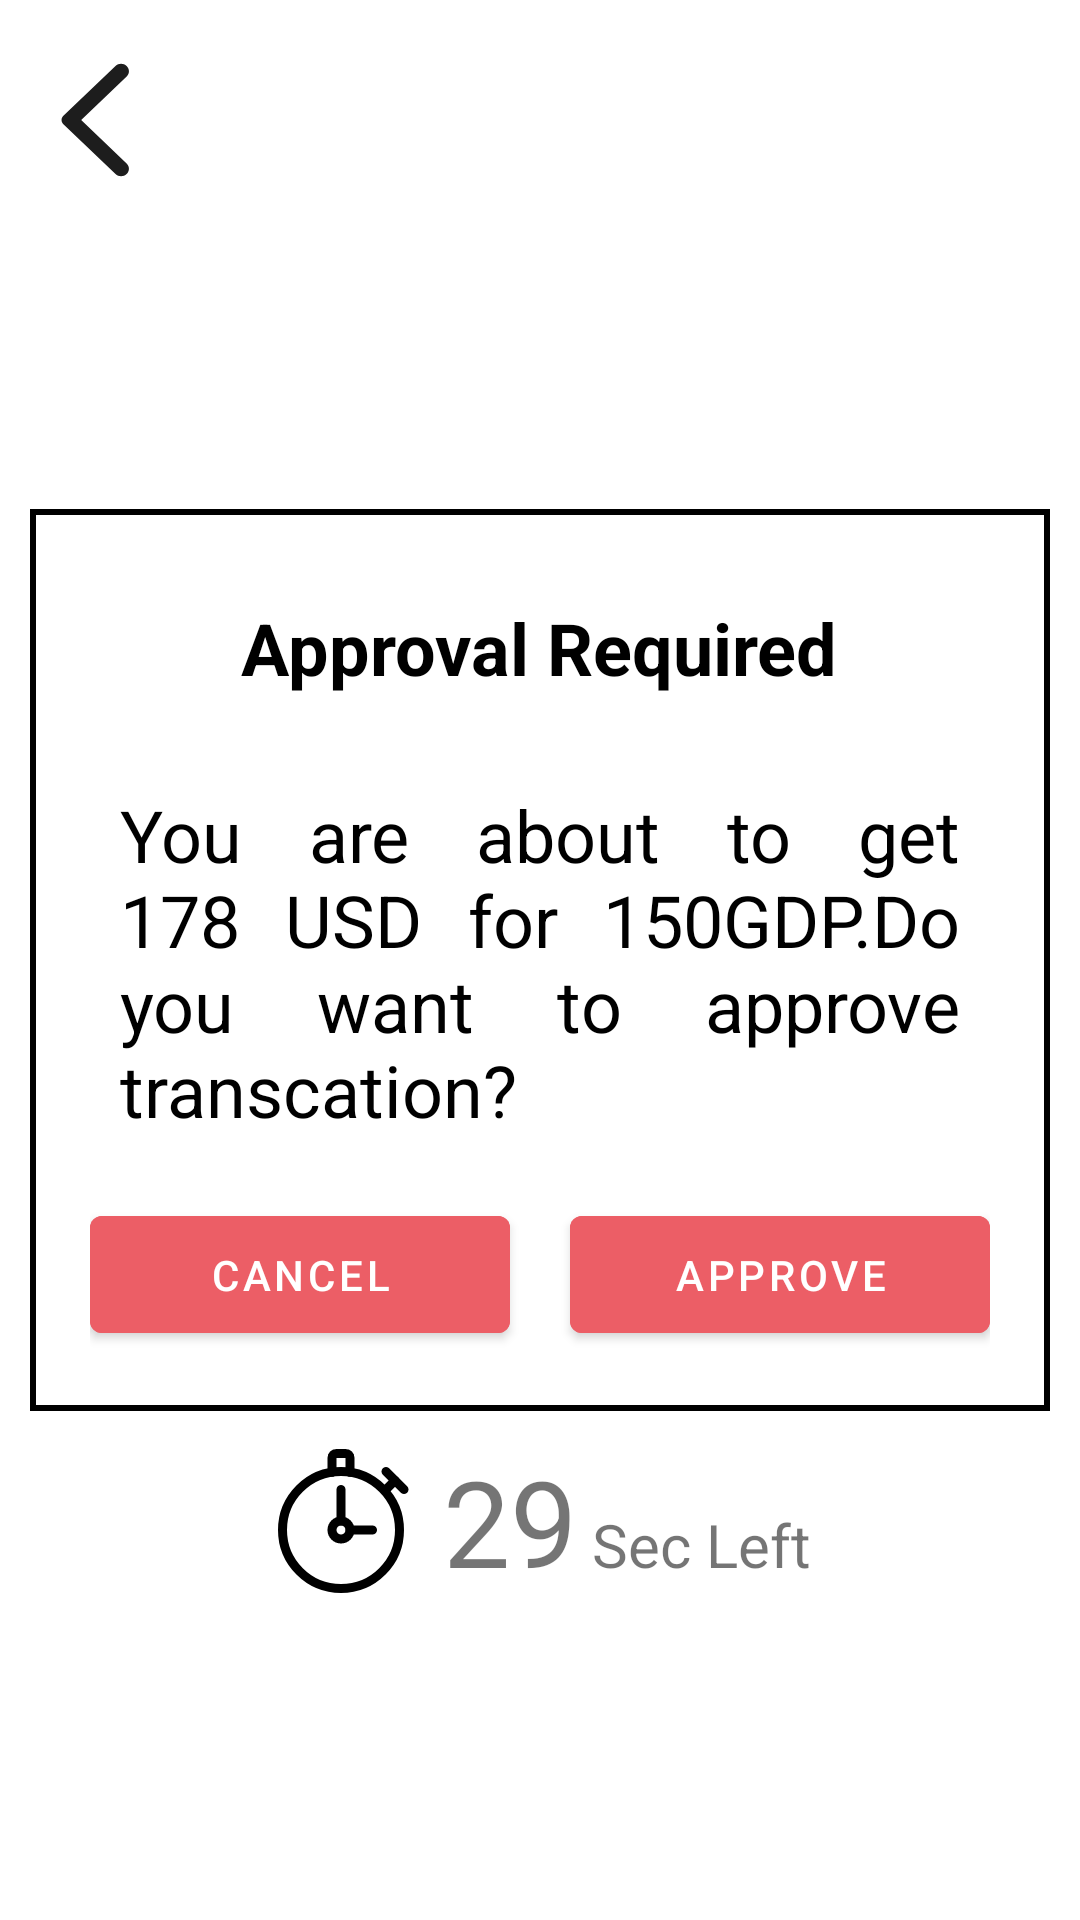

Reconstruct the res/layout file that produces this screen, plus the resources it refers to.
<!-- AndroidManifest.xml: application theme Theme.AppCompat.Light.NoActionBar.FullScreen -->
<!-- res/layout/fragment_fragement_approval.xml -->
<?xml version="1.0" encoding="utf-8"?>
<layout xmlns:android="http://schemas.android.com/apk/res/android"
    xmlns:tools="http://schemas.android.com/tools"
    xmlns:app="http://schemas.android.com/apk/res-auto">

    <data>

    </data>

    <RelativeLayout
        android:layout_width="match_parent"
        android:orientation="vertical"
        android:weightSum="3"
        android:layout_height="match_parent"
        tools:context=".fragment.FragmentRate">


        <ImageView
            android:id="@+id/iv_back"
            android:layout_width="wrap_content"
            android:layout_height="wrap_content"
            android:padding="20dp"
            android:src="@drawable/back_arrow"></ImageView>

        <LinearLayout
            android:id="@+id/lay_tv"
            android:layout_width="match_parent"
            android:layout_height="wrap_content"
            android:layout_margin="10dp"
            android:background="@drawable/border_black"
            android:layout_centerInParent="true"
            android:layout_weight="1"
            android:orientation="vertical"
            android:padding="20dp">

            <TextView
                android:layout_width="wrap_content"
                android:layout_height="wrap_content"
                android:layout_gravity="center"
                android:layout_marginBottom="10dp"
                android:justificationMode="inter_word"
                android:padding="10dp"
                android:textStyle="bold"
                android:text="Approval Required"
                android:textColor="@color/black"
                android:textSize="24dp" />
            <TextView
                android:id="@+id/message"
                android:layout_width="wrap_content"
                android:layout_height="wrap_content"
                android:layout_gravity="center"
                android:layout_marginBottom="10dp"
                android:justificationMode="inter_word"
                android:padding="10dp"
                android:text="You are about to get 178 USD for 150GDP.Do you want to approve transcation?"
                android:textColor="@color/black"
                android:textSize="24dp" />

            <LinearLayout
                android:layout_width="match_parent"
                android:layout_height="match_parent"
                android:orientation="horizontal"
                android:weightSum="2">

                <com.google.android.material.button.MaterialButton
                    android:id="@+id/btnCancel"
                    android:layout_width="0dp"
                    android:layout_height="wrap_content"
                    android:layout_below="@id/lay_timmer"
                    android:layout_centerHorizontal="true"
                    android:layout_gravity="center"
                    android:layout_marginRight="10dp"
                    android:layout_weight="1"
                    android:backgroundTint="#ec5e66"
                    android:padding="10dp"
                    android:text="Cancel" />

                <com.google.android.material.button.MaterialButton
                    android:id="@+id/btnApprove"
                    android:layout_width="0dp"
                    android:layout_height="wrap_content"
                    android:layout_below="@id/lay_timmer"
                    android:layout_centerHorizontal="true"
                    android:layout_gravity="center"
                    android:layout_marginLeft="10dp"
                    android:layout_weight="1"
                    android:backgroundTint="#ec5e66"
                    android:padding="10dp"
                    android:text="Approve" />

            </LinearLayout>


        </LinearLayout>


        <RelativeLayout
            android:id="@+id/lay_timmer"
            android:layout_below="@id/lay_tv"
            android:layout_width="match_parent"
            android:layout_height="wrap_content">

            <LinearLayout
                android:layout_width="wrap_content"
                android:layout_height="wrap_content"
                android:layout_centerHorizontal="true"
                android:orientation="horizontal">

                <ImageView
                    android:layout_width="wrap_content"
                    android:layout_height="wrap_content"
                    android:layout_gravity="center"
                    android:layout_marginRight="10dp"
                    android:src="@drawable/ic_timmer" />

                <TextView
                    android:id="@+id/counttime"
                    android:layout_width="wrap_content"
                    android:layout_height="wrap_content"
                    android:text="29"
                    android:layout_marginRight="5dp"
                    android:textSize="40dp" />

                <TextView
                    android:layout_width="wrap_content"
                    android:layout_height="wrap_content"
                    android:text="Sec Left"
                    android:textSize="20dp" />
            </LinearLayout>

        </RelativeLayout>



    </RelativeLayout>
</layout>
<!-- resources referenced by this layout -->
<resources>
  <!-- drawable back_arrow (drawable) -->
  <vector xmlns:android="http://schemas.android.com/apk/res/android"
      android:width="23dp"
      android:height="40dp"
      android:viewportWidth="11"
      android:viewportHeight="20">
    <path
        android:pathData="M10.62,0.99C10.13,0.5 9.34,0.5 8.85,0.99L0.54,9.3C0.15,9.69 0.15,10.32 0.54,10.71L8.85,19.02C9.34,19.51 10.13,19.51 10.62,19.02C11.11,18.53 11.11,17.74 10.62,17.25L3.38,10L10.63,2.75C11.11,2.27 11.11,1.47 10.62,0.99Z"
        android:strokeWidth="1"
        android:fillColor="#1D1D1D"
        android:fillType="evenOdd"
        android:strokeColor="#00000000"/>
  </vector>
  <!-- drawable border_black (drawable) -->
  <shape xmlns:android="http://schemas.android.com/apk/res/android"
      android:shape="rectangle" >
  
  
  
  
  
  
  
      <solid android:color="@color/white"/>
      <stroke android:width="2dp"
          android:color="#000000" />
  
  </shape>
  <!-- drawable ic_timmer (drawable) -->
  <vector xmlns:android="http://schemas.android.com/apk/res/android"
      android:width="48dp"
      android:height="48dp"
      android:viewportWidth="32"
      android:viewportHeight="32">
    <path
        android:pathData="M16,18m-13,0a13,13 0,1 1,26 0a13,13 0,1 1,-26 0"
        android:strokeLineJoin="round"
        android:strokeWidth="2"
        android:fillColor="#00000000"
        android:strokeColor="#000000"
        android:strokeLineCap="round"/>
    <path
        android:pathData="M16,18m-2,0a2,2 0,1 1,4 0a2,2 0,1 1,-4 0"
        android:strokeLineJoin="round"
        android:strokeWidth="2"
        android:fillColor="#00000000"
        android:strokeColor="#000000"
        android:strokeLineCap="round"/>
    <path
        android:pathData="M16,9L16,16"
        android:strokeLineJoin="round"
        android:strokeWidth="2"
        android:fillColor="#00000000"
        android:strokeColor="#000000"
        android:strokeLineCap="round"/>
    <path
        android:pathData="M23,18L18,18"
        android:strokeLineJoin="round"
        android:strokeWidth="2"
        android:fillColor="#00000000"
        android:strokeColor="#000000"
        android:strokeLineCap="round"/>
    <path
        android:pathData="M26,9L28,7"
        android:strokeLineJoin="round"
        android:strokeWidth="2"
        android:fillColor="#00000000"
        android:strokeColor="#000000"
        android:strokeLineCap="round"/>
    <path
        android:pathData="M26,5L30,9"
        android:strokeLineJoin="round"
        android:strokeWidth="2"
        android:fillColor="#00000000"
        android:strokeColor="#000000"
        android:strokeLineCap="round"/>
    <path
        android:pathData="M14,5.2V2c0,-0.6 0.4,-1 1,-1h2c0.6,0 1,0.4 1,1v3.2"
        android:strokeLineJoin="round"
        android:strokeWidth="2"
        android:fillColor="#00000000"
        android:strokeColor="#000000"
        android:strokeLineCap="round"/>
  </vector>
  <style name="Theme.AppCompat.Light.NoActionBar.FullScreen" parent="Theme.MaterialComponents.DayNight.NoActionBar">
          <item name="colorOnPrimary">@color/white</item>
  
          <item name="android:windowNoTitle">true</item>
          <item name="android:windowActionBar">false</item>
          <item name="android:windowFullscreen">true</item>
          <item name="android:windowContentOverlay">@null</item>
          
  
      </style>
  <!-- not gathered from this repository: default colours our renderer supplied (Android Studio template values) -->
  <color name="black">#FF000000</color>
  <color name="white">#FFFFFFFF</color>
</resources>
